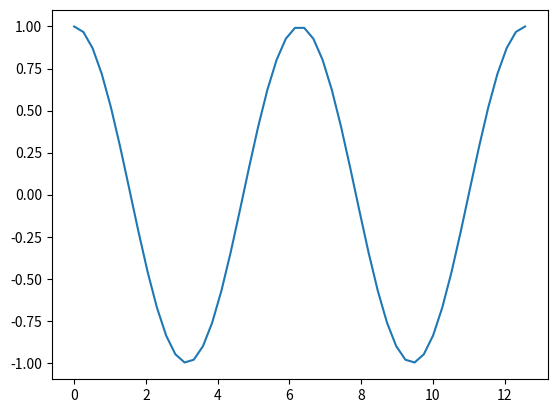

Python code for this plot:
import numpy as np
import matplotlib.pyplot as plt

x = np.linspace(0,4*np.pi,50)
y = np.cos(x)

plt.figure()
plt.plot(x,y)
plt.savefig("coseno.png")